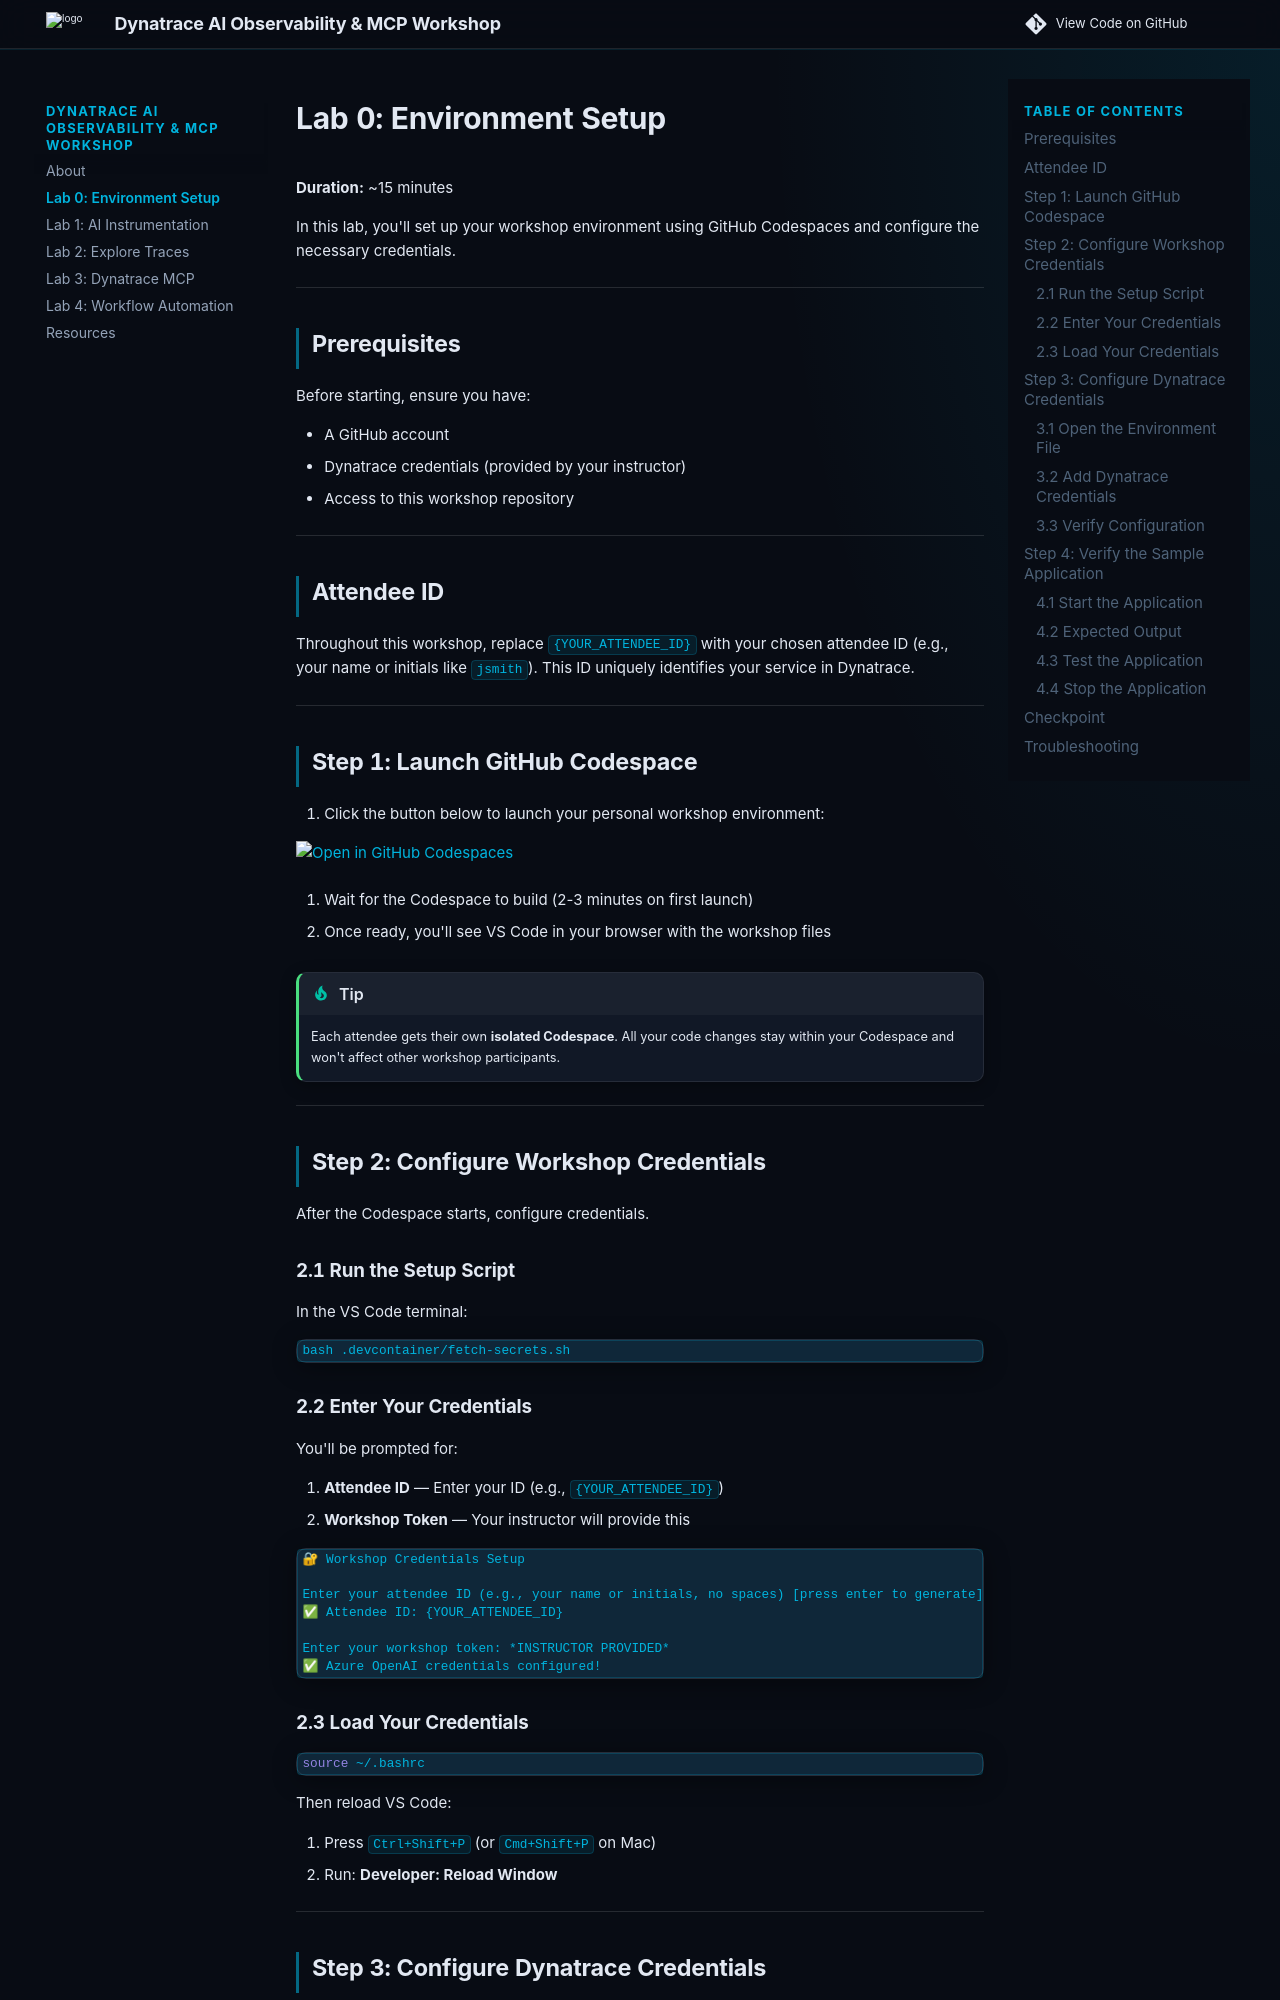

repository: dynatrace-wwse/enablement-dynatrace-ai-mcp · page: lab0-setup/index.html · generator: mkdocs

# Lab 0: Environment Setup

**Duration:** ~15 minutes

In this lab, you'll set up your workshop environment using GitHub Codespaces and configure the necessary credentials.

---

## Prerequisites

Before starting, ensure you have:

- A GitHub account
- Dynatrace credentials (provided by your instructor)
- Access to this workshop repository

---

## Attendee ID

Throughout this workshop, replace `{YOUR_ATTENDEE_ID}` with your chosen attendee ID (e.g., your name or initials like `jsmith`). This ID uniquely identifies your service in Dynatrace.

---

## Step 1: Launch GitHub Codespace

1. Click the button below to launch your personal workshop environment:

   [![Open in GitHub Codespaces](https://github.com/codespaces/badge.svg)](https://codespaces.new/dynatrace-wwse/enablement-dynatrace-ai-mcp?quickstart=1)

2. Wait for the Codespace to build (2-3 minutes on first launch)

3. Once ready, you'll see VS Code in your browser with the workshop files

!!! tip
    Each attendee gets their own **isolated Codespace**. All your code changes stay within your Codespace and won't affect other workshop participants.

---

## Step 2: Configure Workshop Credentials

After the Codespace starts, configure credentials.

### 2.1 Run the Setup Script

In the VS Code terminal:

```bash
bash .devcontainer/fetch-secrets.sh
```

### 2.2 Enter Your Credentials

You'll be prompted for:

1. **Attendee ID** — Enter your ID (e.g., `{YOUR_ATTENDEE_ID}`)
2. **Workshop Token** — Your instructor will provide this

```
🔐 Workshop Credentials Setup

Enter your attendee ID (e.g., your name or initials, no spaces) [press enter to generate]: {YOUR_ATTENDEE_ID}
✅ Attendee ID: {YOUR_ATTENDEE_ID}

Enter your workshop token: *INSTRUCTOR PROVIDED*
✅ Azure OpenAI credentials configured!
```

### 2.3 Load Your Credentials

```bash
source ~/.bashrc
```

Then reload VS Code:

1. Press `Ctrl+Shift+P` (or `Cmd+Shift+P` on Mac)
2. Run: **Developer: Reload Window**

---

## Step 3: Configure Dynatrace Credentials

### 3.1 Open the Environment File

In the VS Code Explorer, open the `.env` file in the root directory.
